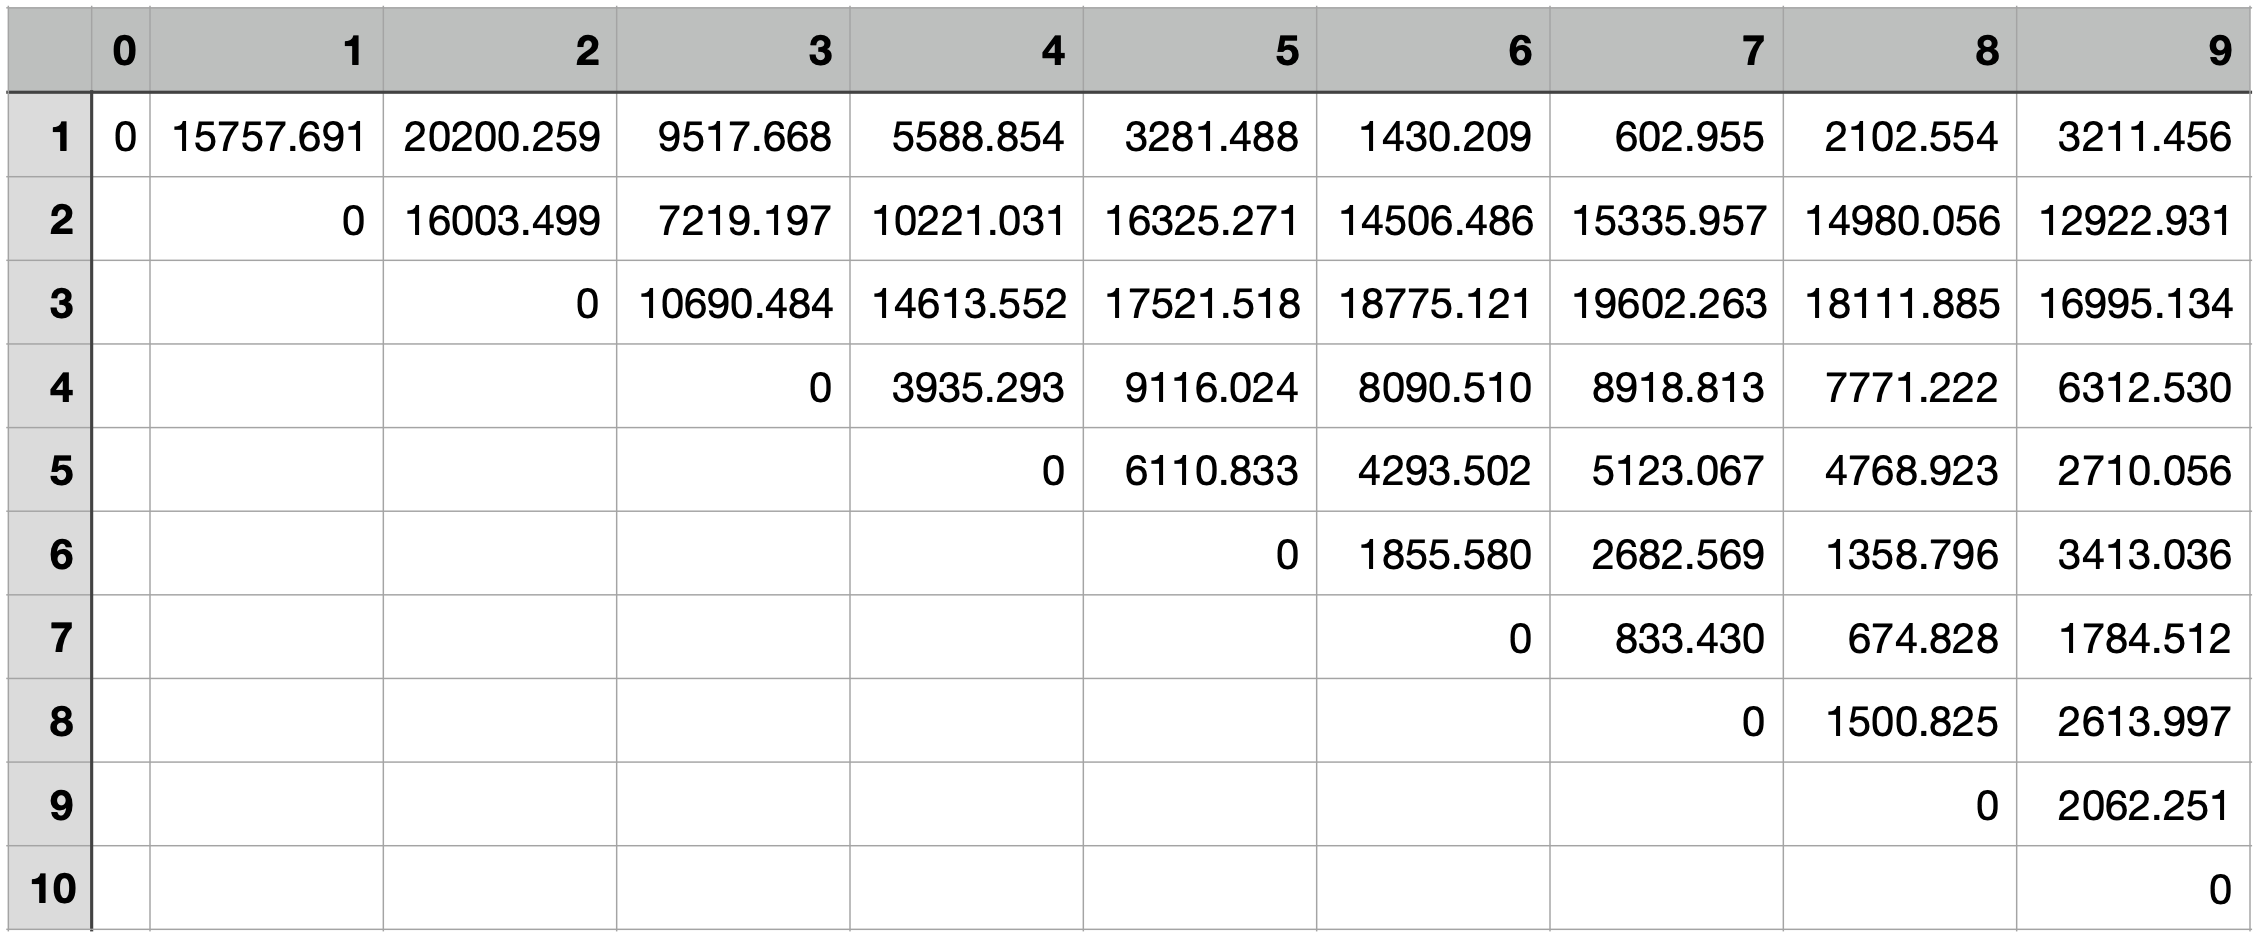

Source data for this figure (header and first rows):
, 0, 1, 2, 3, 4, 5, 6, 7, 8, 9
1, 0, 15758, 20200, 9518, 5589, 3281, 1430, 603, 2103, 3211
2, , 0, 16003, 7219, 10221, 16325, 14506, 15336, 14980, 12923
3, , , 0, 10690, 14614, 17522, 18775, 19602, 18112, 16995
4, , , , 0, 3935, 9116, 8091, 8919, 7771, 6313
5, , , , , 0, 6111, 4294, 5123, 4769, 2710
6, , , , , , 0, 1856, 2683, 1359, 3413
7, , , , , , , 0, 833.4, 674.8, 1785
8, , , , , , , , 0, 1501, 2614
9, , , , , , , , , 0, 2062
10, , , , , , , , , , 0
